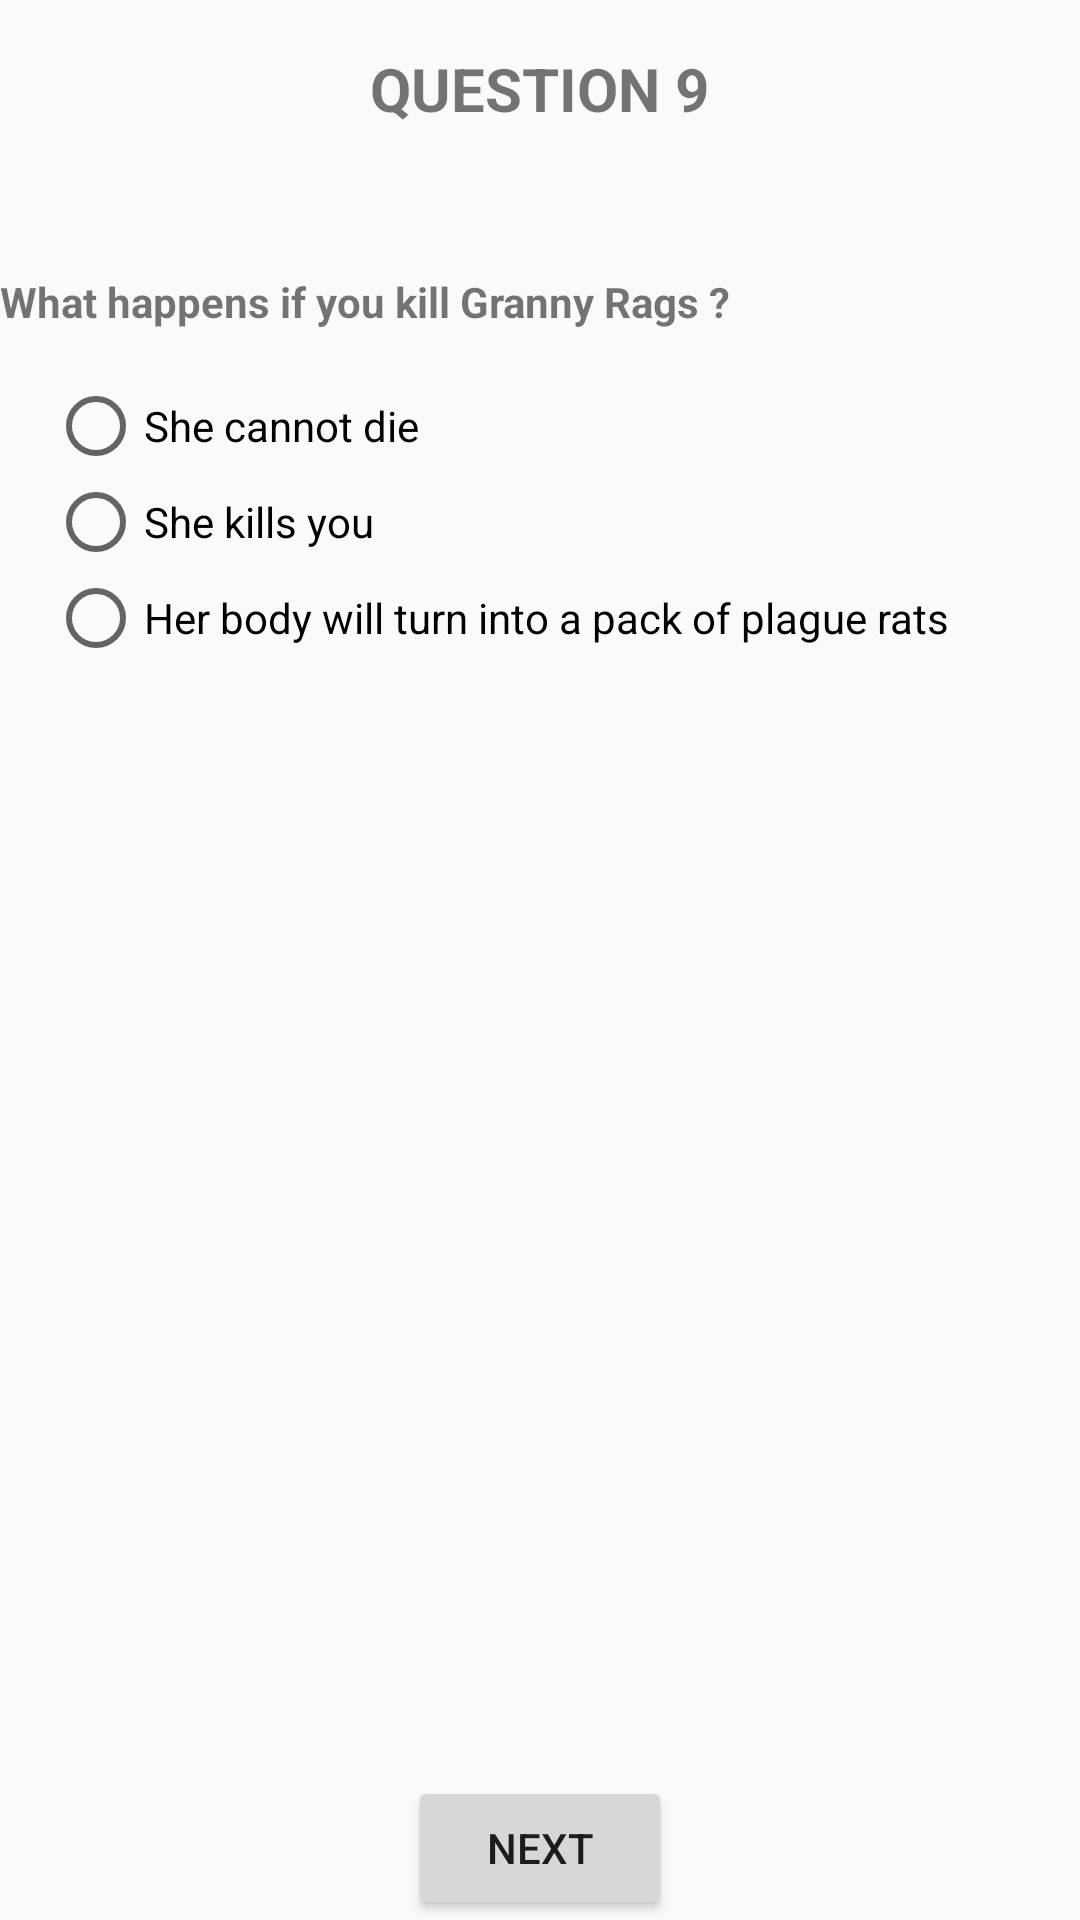

Here is an Android app screen rendered from its layout file. Give the layout XML and the strings, colors and styles it references.
<!-- AndroidManifest.xml: application theme AppTheme -->
<!-- res/layout/question9.xml -->
<?xml version="1.0" encoding="utf-8"?>
<RelativeLayout xmlns:android="http://schemas.android.com/apk/res/android"
                style="@style/QuestionBaseLayout">

    <TextView
        android:id="@+id/question_title"
        style="@style/QuestionTitle"
        android:text="@string/title_question_9"/>

    <TextView
        android:id="@+id/question_text"
        style="@style/Question"
        android:text="@string/question_9"/>

    <RadioGroup
        style="@style/AnswersLayout">

        <RadioButton
            android:id="@+id/answer1"
            style="@style/RadioAnswer"
            android:text="@string/answer_9_1"/>

        <RadioButton
            android:id="@+id/answer2"
            style="@style/RadioAnswer"
            android:text="@string/answer_9_2"/>

        <RadioButton
            android:id="@+id/rightAnswer"
            style="@style/RadioAnswer"
            android:text="@string/answer_9_3"/>

    </RadioGroup>

    <Button
        style="@style/NextButton"
        android:text="@string/next"
        android:onClick="nextView"/>

</RelativeLayout>
<!-- resources referenced by this layout -->
<resources>
  <string name="answer_9_1">She cannot die</string>
  <string name="answer_9_2">She kills you</string>
  <string name="answer_9_3">Her body will turn into a pack of plague rats</string>
  <string name="next">next</string>
  <string name="question_9">What happens if you kill Granny Rags ?</string>
  <string name="title_question_9" translatable="false">question 9</string>
  <style name="AnswersLayout">
          <item name="android:layout_width">match_parent</item>
          <item name="android:layout_height">wrap_content</item>
          <item name="android:orientation">vertical</item>
          <item name="android:layout_below">@+id/question_text</item>
      </style>
  <style name="NextButton">
          <item name="android:layout_width">wrap_content</item>
          <item name="android:layout_height">wrap_content</item>
          <item name="android:layout_alignParentBottom">true</item>
          <item name="android:layout_centerHorizontal">true</item>
      </style>
  <style name="Question">
          <item name="android:layout_width">wrap_content</item>
          <item name="android:layout_height">wrap_content</item>
          <item name="android:layout_below">@+id/question_title</item>
          <item name="android:layout_marginBottom">@dimen/activity_margin</item>
          <item name="android:textSize">@dimen/body_text_size</item>
          <item name="android:textStyle">bold</item>
      </style>
  <style name="QuestionBaseLayout">
          <item name="android:layout_width">match_parent</item>
          <item name="android:layout_height">match_parent</item>
          <item name="android:layout_margin">@dimen/activity_margin</item>
      </style>
  <style name="QuestionTitle">
          <item name="android:layout_width">wrap_content</item>
          <item name="android:layout_height">wrap_content</item>
          <item name="android:layout_alignParentTop">true</item>
          <item name="android:layout_centerHorizontal">true</item>
          <item name="android:textAllCaps">true</item>
          <item name="android:layout_marginBottom">@dimen/margin_bottom_question_title</item>
          <item name="android:layout_marginTop">@dimen/activity_margin</item>
          <item name="android:textSize">@dimen/question_title_size</item>
          <item name="android:textStyle">bold</item>
      </style>
  <style name="RadioAnswer">
          <item name="android:layout_width">wrap_content</item>
          <item name="android:layout_height">wrap_content</item>
          <item name="android:layout_marginLeft">@dimen/activity_margin</item>
          <item name="android:textSize">@dimen/body_text_size</item>
          <item name="android:textStyle">normal</item>
      </style>
  <style name="AppTheme" parent="Theme.AppCompat.Light.DarkActionBar">
          
          <item name="colorPrimary">@color/colorPrimary</item>
          <item name="colorPrimaryDark">@color/colorPrimaryDark</item>
          <item name="colorAccent">@color/colorAccent</item>
      </style>
  <dimen name="activity_margin">16dp</dimen>
  <dimen name="body_text_size">14sp</dimen>
  <dimen name="margin_bottom_question_title">48dp</dimen>
  <dimen name="question_title_size">20sp</dimen>
  <!-- not gathered from this repository: default colours our renderer supplied (Android Studio template values) -->
  <color name="colorPrimary">#FF6200EE</color>
  <color name="colorPrimaryDark">#FF3700B3</color>
  <color name="colorAccent">#FF03DAC5</color>
</resources>
